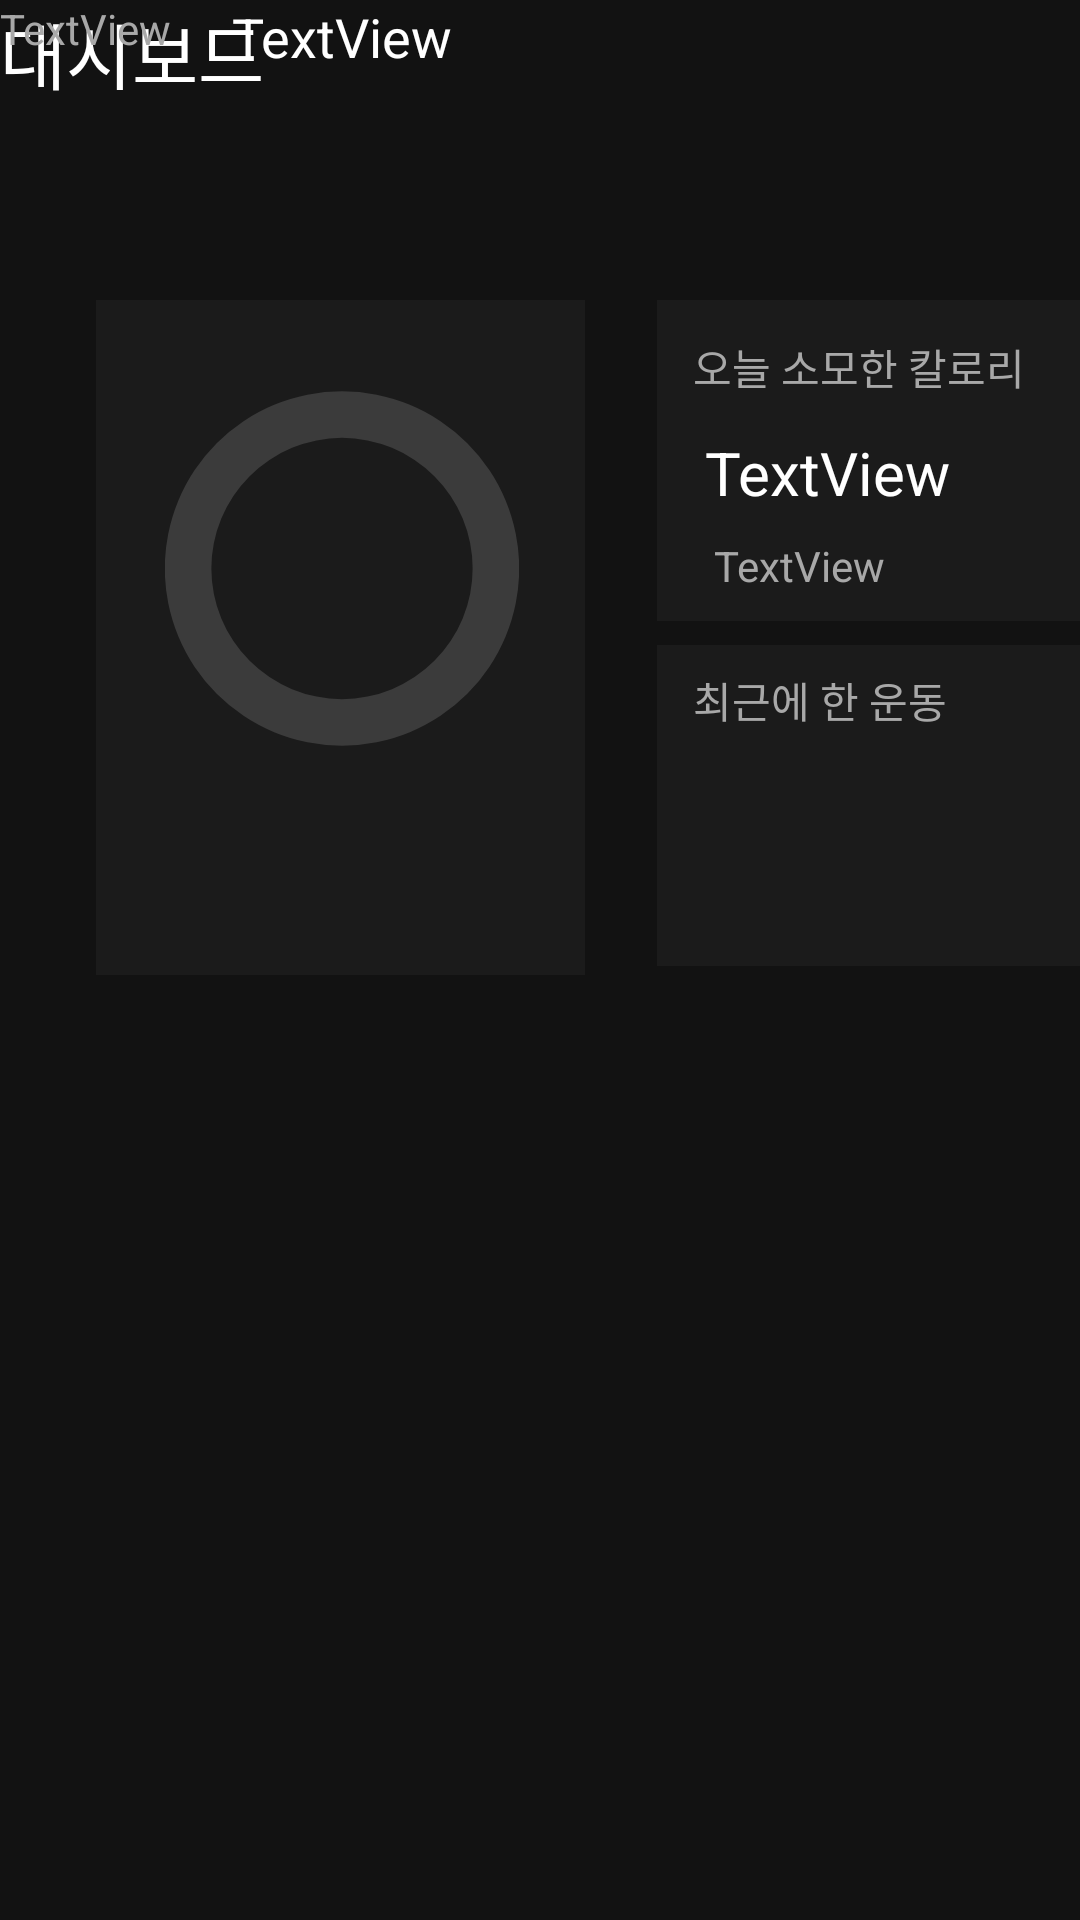

Here is an Android app screen rendered from its layout file. Give the layout XML and the strings, colors and styles it references.
<!-- AndroidManifest.xml: application theme Theme.Fit2Fit -->
<!-- res/layout/activitu_main_dashboard.xml -->
<?xml version="1.0" encoding="utf-8"?>
<androidx.constraintlayout.widget.ConstraintLayout xmlns:android="http://schemas.android.com/apk/res/android"
    xmlns:app="http://schemas.android.com/apk/res-auto"
    xmlns:tools="http://schemas.android.com/tools"
    android:layout_width="match_parent"
    android:layout_height="match_parent"
    android:background="@color/black">

    <TextView
        android:id="@+id/dashboard"
        android:layout_width="wrap_content"
        android:layout_height="wrap_content"
        android:text="대시보드"
        android:textSize="24sp"
        android:textColor="@color/white"
        tools:layout_editor_absoluteX="32dp"
        tools:layout_editor_absoluteY="49dp"
        tools:ignore="MissingConstraints" />

    <View
        android:id="@+id/view3"
        android:layout_width="163dp"
        android:layout_height="107dp"
        android:layout_marginStart="24dp"
        android:layout_marginTop="8dp"
        android:background="@color/gray_deep"
        app:layout_constraintStart_toEndOf="@+id/view"
        app:layout_constraintTop_toBottomOf="@+id/view2" />

    <View
        android:id="@+id/view"
        android:layout_width="163dp"
        android:layout_height="225dp"
        android:layout_marginStart="32dp"
        android:layout_marginTop="100dp"
        android:background="@color/gray_deep"
        app:layout_constraintStart_toStartOf="parent"
        app:layout_constraintTop_toTopOf="parent" />

    <ProgressBar
        android:id="@+id/p_bar"
        style="@style/Widget.AppCompat.ProgressBar.Horizontal"
        android:layout_width="118dp"
        android:layout_height="131dp"
        android:layout_gravity="center"
        android:indeterminate="false"
        android:max="100"
        android:progressBackgroundTint="#3b3b3b"
        android:progressDrawable="@drawable/circle_progressbar"
        android:progressTint="#F44336"
        app:layout_constraintBottom_toBottomOf="@+id/view"
        app:layout_constraintEnd_toEndOf="@+id/view"
        app:layout_constraintHorizontal_bias="0.508"
        app:layout_constraintStart_toStartOf="@+id/view"
        app:layout_constraintTop_toTopOf="@+id/view"
        app:layout_constraintVertical_bias="0.256" />

    <TextView
        android:id="@+id/cur_sec"
        android:layout_width="wrap_content"
        android:layout_height="wrap_content"
        android:layout_marginEnd="44dp"
        android:text="TextView"
        android:textColor="@color/white"
        android:textSize="18sp"
        app:layout_constraintEnd_toEndOf="@+id/view"
        tools:layout_editor_absoluteY="168dp"
        tools:ignore="MissingConstraints" />

    <TextView
        android:id="@+id/Goal_sec"
        android:layout_width="wrap_content"
        android:layout_height="wrap_content"
        android:text="TextView"
        android:textColor="@color/gray"
        tools:layout_editor_absoluteX="83dp"
        tools:layout_editor_absoluteY="196dp"
        tools:ignore="MissingConstraints" />

    <View
        android:id="@+id/view2"
        android:layout_width="163dp"
        android:layout_height="107dp"
        android:layout_marginStart="24dp"
        android:layout_marginTop="100dp"
        android:background="@color/gray_deep"
        app:layout_constraintStart_toEndOf="@+id/view"
        app:layout_constraintTop_toTopOf="parent" />

    <TextView
        android:id="@+id/burn_Kcal"
        android:layout_width="wrap_content"
        android:layout_height="wrap_content"
        android:layout_marginStart="16dp"
        android:layout_marginBottom="8dp"
        android:text="TextView"
        android:textColor="@color/white"
        android:textSize="20sp"
        app:layout_constraintBottom_toTopOf="@+id/Goal_Kcal"
        app:layout_constraintStart_toStartOf="@+id/view2" />

    <TextView
        android:id="@+id/Goal_Kcal"
        android:layout_width="wrap_content"
        android:layout_height="wrap_content"
        android:layout_marginStart="19dp"
        android:layout_marginTop="79dp"
        android:text="TextView"
        android:textColor="@color/gray"
        app:layout_constraintStart_toStartOf="@+id/view2"
        app:layout_constraintTop_toTopOf="@+id/view2" />

    <TextView
        android:id="@+id/caloritext"
        style="@style/CaptionTextView"
        android:layout_width="wrap_content"
        android:layout_height="wrap_content"
        android:layout_marginStart="12dp"
        android:layout_marginTop="12dp"
        android:text="오늘 소모한 칼로리"
        android:textColor="@color/gray"
        app:layout_constraintStart_toStartOf="@+id/view2"
        app:layout_constraintTop_toTopOf="@+id/view2" />

    <TextView
        android:id="@+id/exercisetext"
        style="@style/CaptionTextView"
        android:layout_width="wrap_content"
        android:layout_height="wrap_content"
        android:layout_marginStart="12dp"
        android:layout_marginTop="8dp"
        android:text="최근에 한 운동"
        android:textColor="@color/gray"
        app:layout_constraintStart_toStartOf="@+id/view3"
        app:layout_constraintTop_toTopOf="@+id/view3" />

</androidx.constraintlayout.widget.ConstraintLayout>
<!-- resources referenced by this layout -->
<resources>
  <color name="black">#FF121212</color>
  <color name="gray">#FFA8A8A8</color>
  <color name="gray_deep">#FF1B1B1B</color>
  <color name="white">#FFFFFFFF</color>
  <!-- drawable circle_progressbar (drawable) -->
  <?xml version="1.0" encoding="utf-8"?>
  <layer-list xmlns:android="http://schemas.android.com/apk/res/android">
      <item android:id="@android:id/background">
          <shape
              android:innerRadiusRatio="2.71"
              android:thicknessRatio="7.6"
              android:shape="ring"
              android:useLevel="false"
              android:type="sweep">
              <solid android:color="#3b3b3b" />
          </shape>
      </item>
  
      <item android:id="@android:id/progress">
          <rotate
              android:fromDegrees="270"
              android:toDegrees="270">
              <shape
                  android:innerRadiusRatio="2.71"
                  android:thicknessRatio="7.6"
                  android:shape="ring"
                  android:angle="0"
                  android:type="sweep">
              </shape>
          </rotate>
      </item>
  </layer-list>
  <style name="CaptionTextView">
          <item name="android:text">placeholder</item>
          <item name="android:fontFamily">@font/pretendard_medium</item>
          <item name="android:textColor">@color/gray</item>
          <item name="android:textSize">14sp</item>
      </style>
  <style name="Theme.Fit2Fit" parent="Theme.AppCompat.DayNight.NoActionBar">
          
          <item name="colorPrimary">@color/black</item>
          <item name="colorPrimaryVariant">@color/black</item>
          <item name="colorOnPrimary">@color/primary</item>
          <item name="colorAccent">@color/primary</item>
          
          <item name="colorSecondary">@color/teal_200</item>
          <item name="colorSecondaryVariant">@color/teal_700</item>
          <item name="colorOnSecondary">@color/white</item>
          
          <item name="android:statusBarColor" tools:targetApi="l">?attr/colorPrimaryVariant</item>
          
      </style>
  <color name="primary">#FFDBF829</color>
  <color name="teal_200">#FF03DAC5</color>
  <color name="teal_700">#FF018786</color>
</resources>
